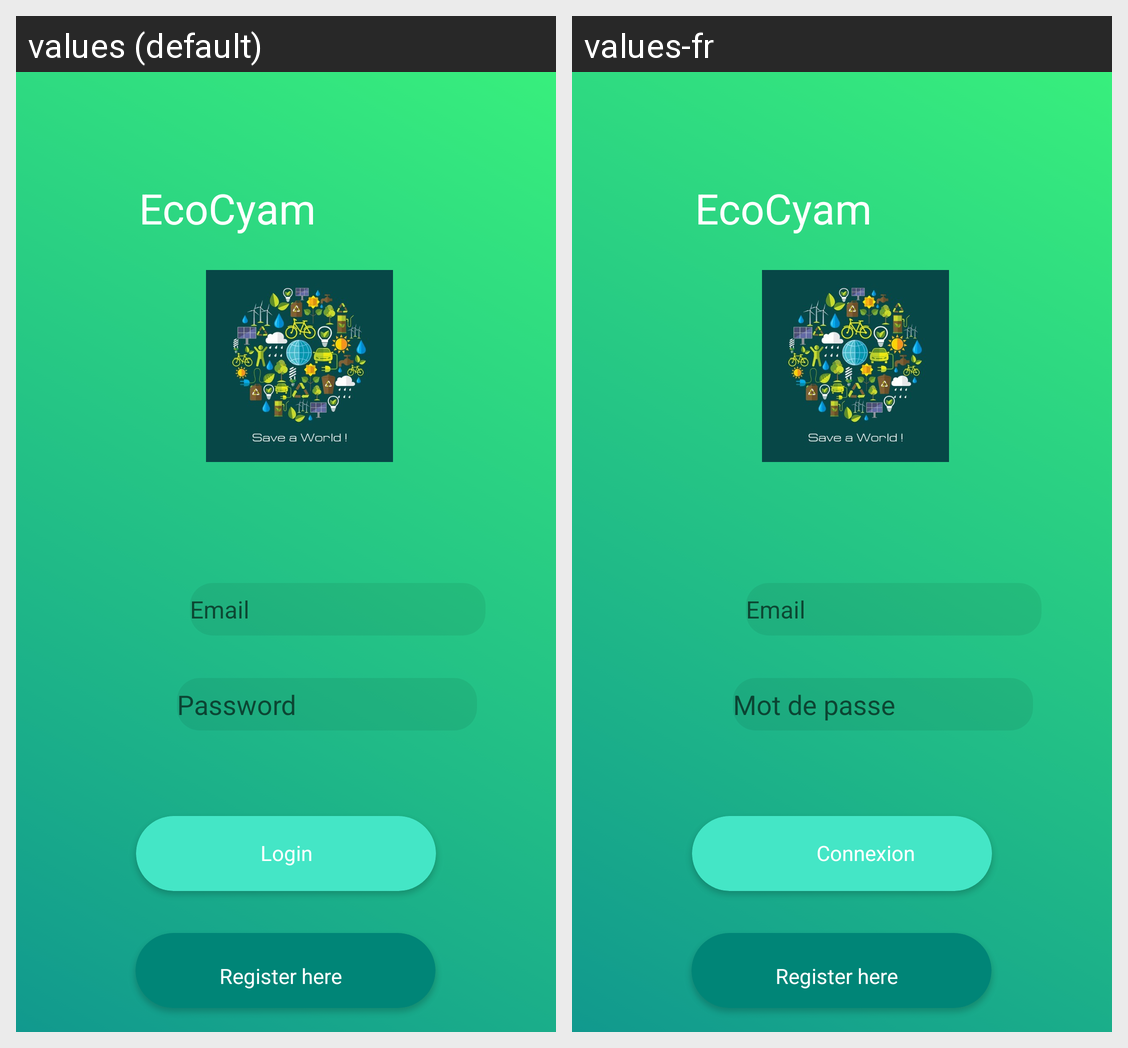

This grid shows one Android layout under two languages. Give, for every string resource on the screen, its name, the default text and each shown locale's text.
Android screen res/layout/login_activity.xml rendered under 2 locales, left to right: values (default), values-fr. Device: Nexus 5 (rendered at 1080×1920; each locale shown at half size, 540×960, under a caption strip naming it); theme AppTheme.
Strings drawn on this screen, with the default value and each locale's value (text and hints the layout hard-codes, and strings that could not be matched under every locale, appear in the picture but are not listed):

email
  values: Email
  values-fr: Email

password
  values: Password
  values-fr: Mot de passe

login
  values: Login
  values-fr: Connexion

app_name
  values: EcoCyam
  values-fr: EcoCyam

register_here
  values: Register here
  values-fr: Register here
